Run: headless pygame with SDL's dummy video driver; simulated clock (each Clock.tick advances the game by its frame time, no real sleeping); random seed 0; keys injected as events and as key.get_pressed() state; mouse plan: one left click at the window centre at the start of phase 2, then a move to the lower-right quarter at the start of phase 3.
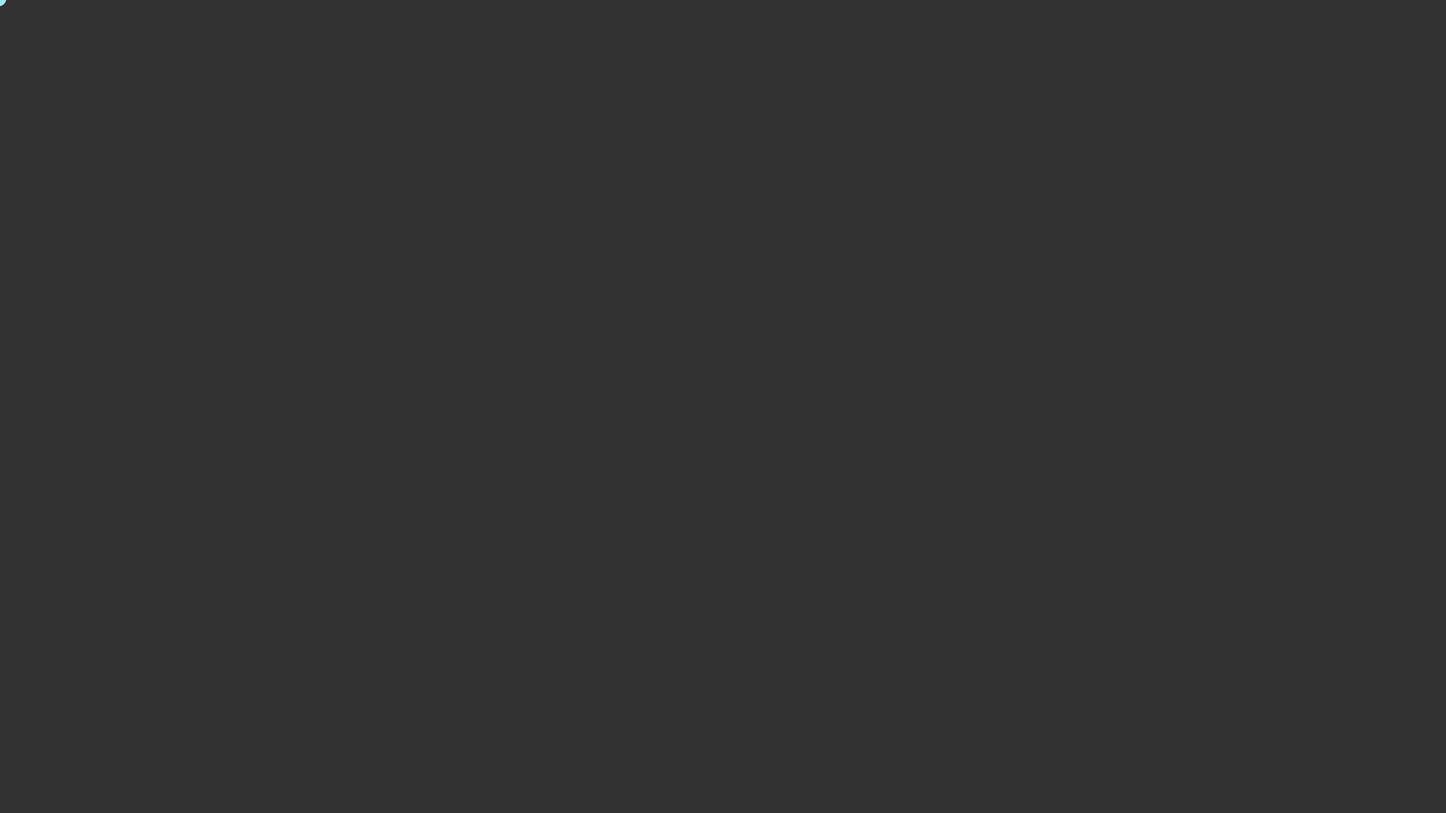
Frame 1 of 4 · flips 1–60 · no input
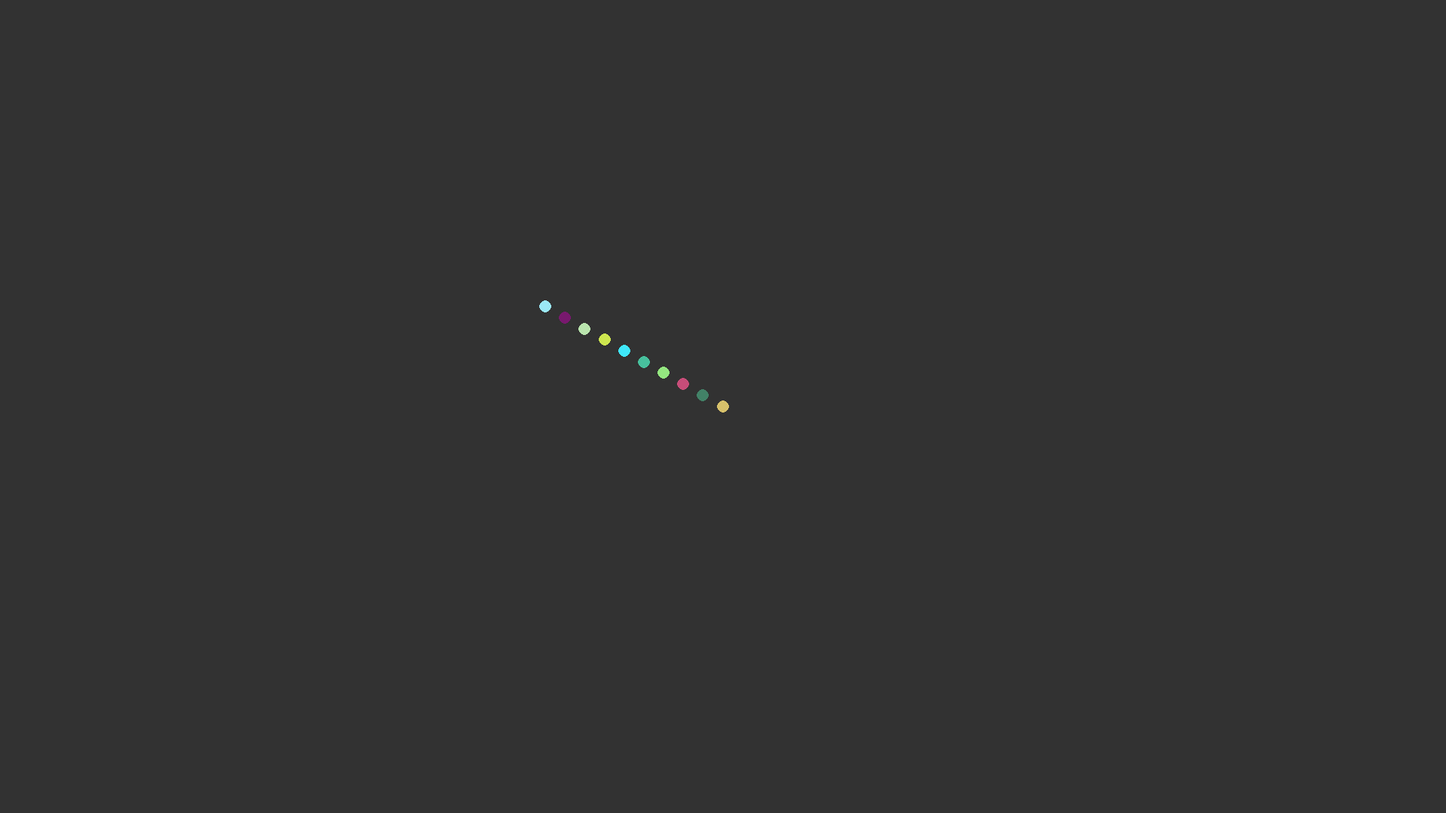
Frame 2 of 4 · flips 61–180 · clicked the window centre · tapped SPACE, RETURN · held RIGHT (→), D
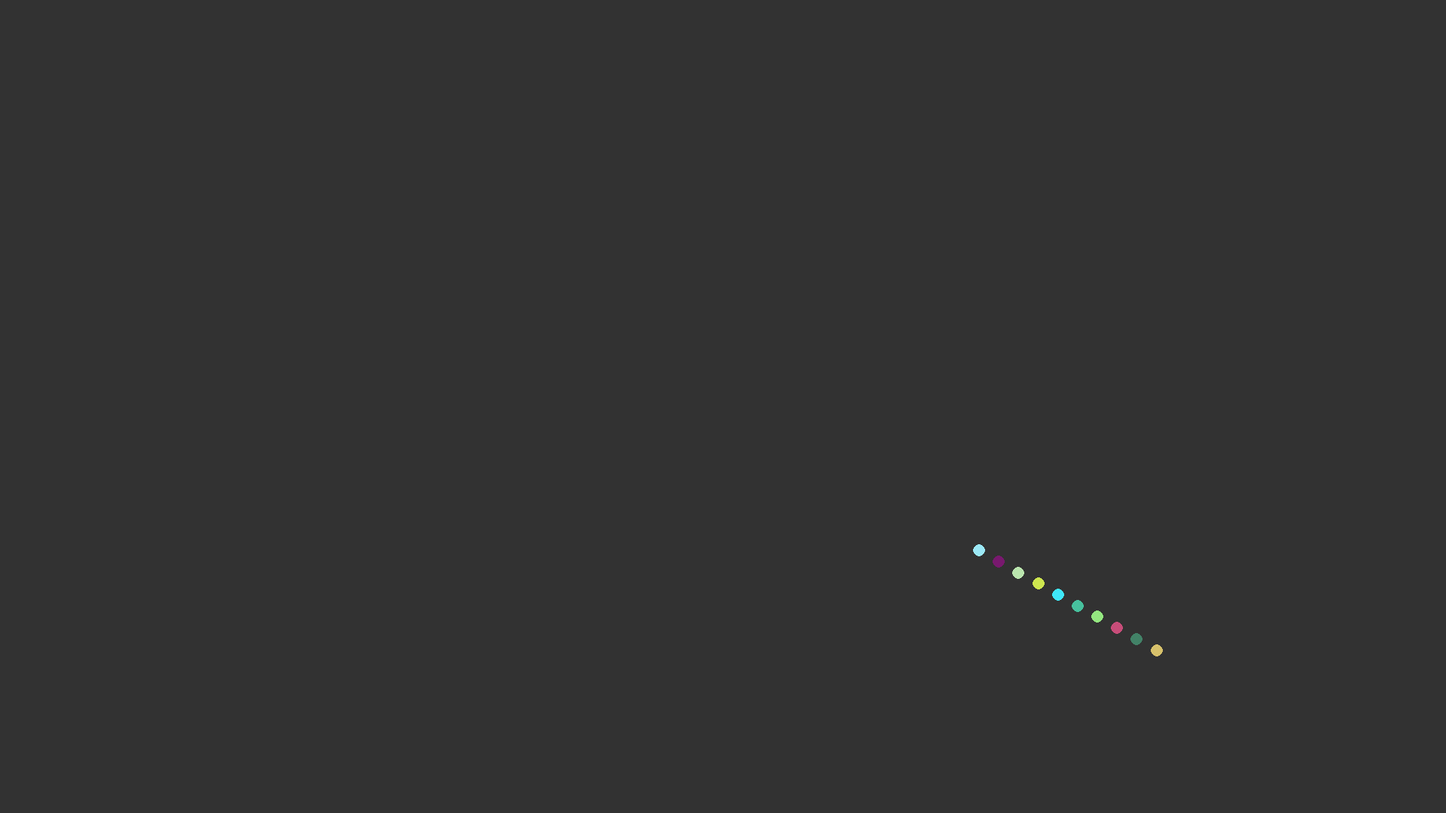
Frame 3 of 4 · flips 181–300 · moved the mouse to the lower-right quarter · held DOWN (↓), S
Frame 4 of 4 · flips 301–420 · held LEFT (←), A, UP (↑), W · screen unchanged from frame 3, image omitted

The pygame program that drew these frames:

import pygame
import math
import random

class Point():
    def __init__(self, folloWho, pos, num, color):
        self.folloWho = folloWho
        self.pos = pos
        self.num = num
        self.color = color
    def __str__(self):
        try:
            return f'Point {self.num} on ({self.pos[0]},{self.pos[1]})'
        except:
            return f'Point {self.num} on ({self.pos[0]},{self.pos[1]}), follows {self.folloWho.num}'

def GetVectorMagnitude(vec):
    return math.sqrt((vec[0]**2)+(vec[1]**2))

def NormalizeVector(vec):
    VectorMag = GetVectorMagnitude(vec)
    try:
        return [
            vec[0]/VectorMag,
            vec[1]/VectorMag
        ]
    except:
        return [0,0]


def RandomColor():
    return (
        math.floor(random.random()*255),
        math.floor(random.random()*255),
        math.floor(random.random()*255)
    )

def GetNextPos(center,previousPos):
    previousPos[0] -= center[0]
    previousPos[1] -= center[1]
    pos = NormalizeVector(previousPos)
    pos[0] = pos[0]*Closeness
    pos[1] = pos[1]*Closeness
    return [
        pos[0] + center[0],
        pos[1] + center[1]
    ]

def AddAPoint():
    folloWho = Points[-1]
    pos = [0,0]
    num = len(Points)+1
    color = RandomColor()
    Points.append(Point(folloWho,pos,num,color))

nbPoints = 10
Closeness = 30
grow = False
TimeBetweenPointsSpawn = 1000*5
Points = [Point(None, [0,0], 0, RandomColor())]
for i in range(nbPoints-1):
    Points.append(Point(Points[i], [0,0], i+1, RandomColor()))

def main():
    pygame.init()
    width, height = 1920, 1080
    APPEAR = pygame.USEREVENT+1
    pygame.time.set_timer(APPEAR, TimeBetweenPointsSpawn)
    Surface = pygame.display.set_mode((width,height))
    backgroundColor = (50,50,50)
    pygame.draw.rect(Surface, backgroundColor, pygame.Rect(0, 0, width, height))
    pygame.display.flip()

    running = True
    while running == True:
        for event in pygame.event.get():
            if event.type == pygame.QUIT:
                running = False
            elif event.type == APPEAR:
                if grow:
                    AddAPoint()


        pygame.draw.rect(Surface, backgroundColor, pygame.Rect(0, 0, width, height))

        mouse_pos = pygame.mouse.get_pos()
        Points[0].pos = [mouse_pos[0], mouse_pos[1]]
        for i in range(len(Points)-1):
            Points[i+1].pos = GetNextPos(Points[i+1].folloWho.pos,Points[i+1].pos)

        for point in Points:
            pygame.draw.circle(Surface, point.color, (point.pos[0],point.pos[1]), 8)

        pygame.display.flip()

if __name__ == '__main__':
    main()
